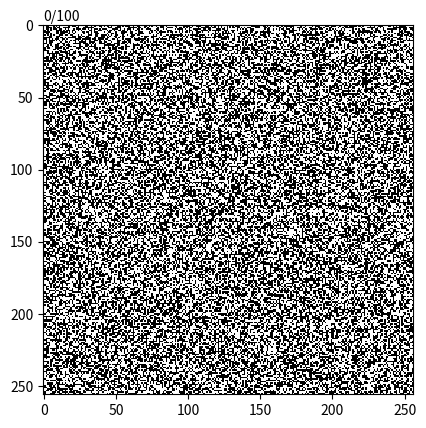

This chart was generated by the following Python code:
# -*- coding: utf-8 -*-
"""
Created on Sun May 24 18:57:23 2020

[redacted]
"""


from matplotlib import pyplot as plt
from matplotlib import animation, cm
from matplotlib.colors import ListedColormap, Normalize
import numpy as np

normalizor = Normalize(0, 1, True)


class InteractiveGameOfLife:
    def __init__(self, data):
        self.data = data
        self.shape = data.shape
        self.current_gen = 0
        self.fig, self.ax  = plt.subplots(1,1)
        self.image = self.ax.imshow(self.data[self.current_gen],
                                    aspect='equal',
                                    interpolation='none',
                                    cmap = cm.gray,
                                    norm=normalizor)
        self.generation_text = self.ax.text(0, 1.01, f'0/{self.data.shape[0]}',
                                            transform=self.ax.transAxes)
        self.fig.canvas.mpl_connect('button_press_event',
                                    self.button_press_event)

        self.fig.canvas.mpl_connect('button_release_event',
                                    self.button_release_event)

        self.fig.canvas.mpl_connect('key_press_event',
                                    self.key_press_event)

        self.fig.canvas.mpl_connect('motion_notify_event',
                                    self.motion_notify_event)


    def redraw(self):
        self.fig.canvas.draw()
        self.fig.canvas.flush_events()

    def button_press_event(self, event):
        pass

    def button_release_event(self, event):
        pass

    def key_press_event(self, event):
        if event.key == 'n':
            self.current_gen = (self.current_gen + 1) % self.shape[0]
        elif event.key == 'b':
            self.current_gen = (self.current_gen - 1) % self.shape[0]
        self.generation_text.set_text(
            f'{self.current_gen}/{self.data.shape[0]}')
        self.image.set_data(self.data[self.current_gen])
        self.redraw()
    def motion_notify_event(self, event):
        pass





if __name__ == '__main__':
    data = np.random.randint(0,2,(100, 256,256))
    # anim = animate_game_of_life(data)
    gol = InteractiveGameOfLife(data)